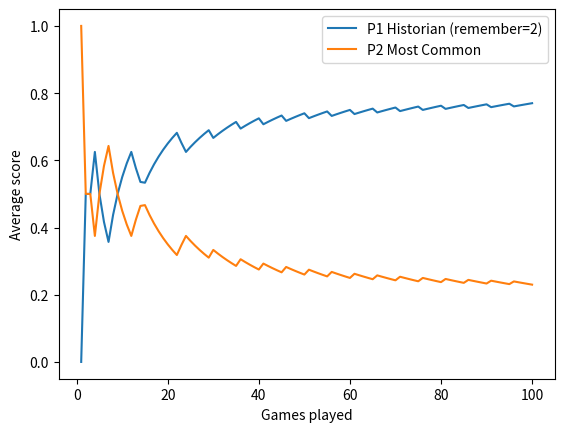

The script that saved this image:
"""Main"""

import collections
import random
from enum import Enum
import matplotlib.pyplot as plt


class Action(Enum):
    """A valid action in Rock Paper Scissors."""

    ROCK = 0
    SCISSOR = 1
    PAPER = 2

    @staticmethod
    def random():
        """Choose a random action."""
        return Action(random.randint(0, 2))

    def beaten_by(self):
        """Get which action this action is beaten by."""
        return Action((self.value - 1) % 3)

    def __eq__(self, other):
        # pylint: disable=comparison-with-callable
        return self.value == other.value

    def __gt__(self, other):
        return (self.value + 1) % 3 == other.value

    def __lt__(self, other):
        # pylint: disable=comparison-with-callable
        return (other.value + 1) % 3 == self.value

    def __str__(self):
        return str(self.name)

    def __hash__(self):
        return hash(self.value)


class Player:
    """Abstract class for a Rock Paper Scissors player."""

    def select_action(self):
        """Select which action to perform."""
        raise NotImplementedError

    def receive_result(self, their_action):
        """Receive the action of the opposing player."""
        raise NotImplementedError

    def enter_name(self):
        """Return the display name of this player."""
        raise NotImplementedError


class Random(Player):
    """A player who chooses actions randomly."""

    def select_action(self):
        return Action.random()

    def receive_result(self, their_action):
        pass

    def enter_name(self):
        return 'Random'


class Sequential(Player):
    """A player who chooses actions sequentially."""

    index = 0

    def increment(self):
        """Increment the sequence index."""

        self.index = (self.index + 1) % 3

    def select_action(self):
        action = Action(self.index)
        self.increment()
        return action

    def receive_result(self, their_action):
        pass

    def enter_name(self):
        return 'Sequential'


class MostCommmon(Player):
    """A player who uses the opponents most common action to select it's action."""

    counts = {}

    def increase_count(self, action):
        """Increse the count for the given action."""

        if action in self.counts:
            self.counts[action] += 1
        else:
            self.counts[action] = 1

    def most_common_action(self):
        """Find the action with the highest count, return None if no actions have been played."""

        return max(self.counts, key=lambda k: self.counts[k], default=None)

    def select_action(self):
        action = self.most_common_action()
        if action is not None:
            return action.beaten_by()

        return Action.random()

    def receive_result(self, their_action):
        self.increase_count(their_action)

    def enter_name(self):
        return 'Most Common'


class Historian(Player):
    """A player who looks for patterns in the opponents plays.

    The parameter ``remember`` determines the length of the sequence of actions to remember.
    """

    counts = {}

    def __init__(self, remember):
        assert remember > 0
        self.remember = remember + 1
        self.their_last_actions = collections.deque(maxlen=self.remember)

    def increase_count(self, action_tuple):
        """Increase the count for the given sequence of actions."""

        if action_tuple in self.counts:
            self.counts[action_tuple] += 1
        else:
            self.counts[action_tuple] = 1

    def most_common_action(self):
        """Find sequence with the highest count, and return the last action in it.

        Return None if not enough actions have been played, or a matching sequence was not found.
        """

        if len(self.their_last_actions) != self.remember:
            return None

        filter_condition = tuple(self.their_last_actions)[1:]
        counts_starting_with_last_action = filter(
            lambda c: c[:-1] == filter_condition, self.counts)
        sequence = max(counts_starting_with_last_action,
                       key=lambda k: self.counts[k], default=None)

        if sequence is None:
            return None
        return sequence[-1]

    def select_action(self):
        action = self.most_common_action()
        if action is not None:
            return action.beaten_by()

        return Action.random()

    def receive_result(self, their_action):
        self.their_last_actions.append(their_action)
        if len(self.their_last_actions) == self.remember:
            self.increase_count(tuple(self.their_last_actions))

    def enter_name(self):
        return 'Historian (remember={})'.format(self.remember - 1)


class SingleGame:
    """Arrange a single game between to players."""

    class Winner(Enum):
        """The possible winners of a game."""

        P1 = 0
        P2 = 1
        NEITHER = 2

    def __init__(self, player1, player2):
        self.player1 = player1
        self.player2 = player2

        self.player1_action = None
        self.player2_action = None
        self.winner = None

    def perform_game(self):
        """Play the game by selecting actions and notifying players of the chosen actions."""

        if self.winner is not None:
            return

        self.player1_action = self.player1.select_action()
        self.player2_action = self.player2.select_action()

        self.player1.receive_result(self.player2_action)
        self.player2.receive_result(self.player1_action)

        if self.player1_action > self.player2_action:
            self.winner = self.Winner.P1
        elif self.player2_action > self.player1_action:
            self.winner = self.Winner.P2
        else:
            self.winner = self.Winner.NEITHER

    def show_result(self):
        """Print the result of the game."""

        print('P1 {} uses {}. P2 {} uses {}.  -> {} has won!'.format(
            self.player1.enter_name(), self.player1_action,
            self.player2.enter_name(), self.player2_action,
            self.winner.name))


class Tournament:
    """Arrange a tournament between two players, playing a given amount of games."""

    def __init__(self, player1, player2, number_of_games):
        self.player1 = player1
        self.player2 = player2
        self.player1_scores = []
        self.player2_scores = []
        self.number_of_games = number_of_games
        self.games_played = 0

    def arrange_singlegame(self):
        """Arrange a single game."""

        singlegame = SingleGame(self.player1, self.player2)
        singlegame.perform_game()
        singlegame.show_result()

        if singlegame.winner == SingleGame.Winner.P1:
            self.player1_scores.append(1)
            self.player2_scores.append(0)
        elif singlegame.winner == SingleGame.Winner.P2:
            self.player1_scores.append(0)
            self.player2_scores.append(1)
        else:
            self.player1_scores.append(0.5)
            self.player2_scores.append(0.5)

        self.games_played += 1

    def arrange_tournament(self):
        """Arrange a tournament, playing until reaching maximum games."""

        while self.games_played < self.number_of_games:
            self.arrange_singlegame()

        print('P1 {} score: {}\nP2 {} score: {}'.format(
            self.player1.enter_name(), sum(self.player1_scores),
            self.player2.enter_name(), sum(self.player2_scores)))

        x_axis = list(range(1, self.number_of_games + 1))
        plt.plot(x_axis, average_of_previous(self.player1_scores),
                 label='P1 ' + self.player1.enter_name())
        plt.plot(x_axis, average_of_previous(self.player2_scores),
                 label='P2 ' + self.player2.enter_name())
        plt.xlabel('Games played')
        plt.ylabel('Average score')
        plt.legend()
        plt.show()


def average_of_previous(nums):
    """For each value, calculate the average of this value + all previous values."""

    averages = []
    averages.append(nums[0])
    for idx, val in enumerate(nums[1:]):
        previous_average = averages[idx]
        next_average = (previous_average * (idx + 1) + val) / (idx + 2)
        averages.append(next_average)

    return averages


def main():
    """The main method."""

    tournament = Tournament(Historian(2), MostCommmon(), 100)
    tournament.arrange_tournament()


if __name__ == "__main__":
    main()
